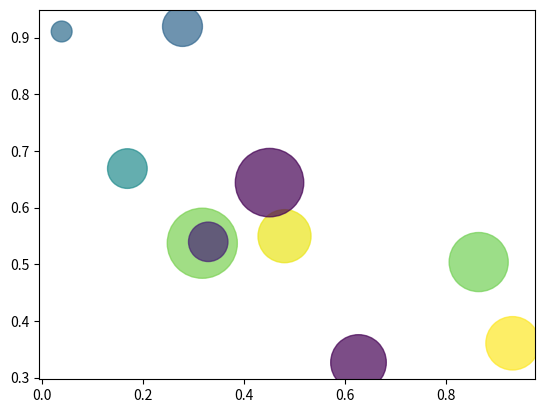

Here is the Python script that generated this plot:
import matplotlib.pyplot as plt
import numpy as np

# 스캐터 그래프 그리기
# 데이터의 분산, 분포 등을 표현할 때 주로 사용

x = np.random.rand(10)
y = np.random.rand(10)
colors = np.random.randint(0, 100, 10)
sizes = np.pi * 1000 * np.random.rand(10)
plt.scatter(x, y, c=colors, s=sizes, alpha=0.7)
plt.show()